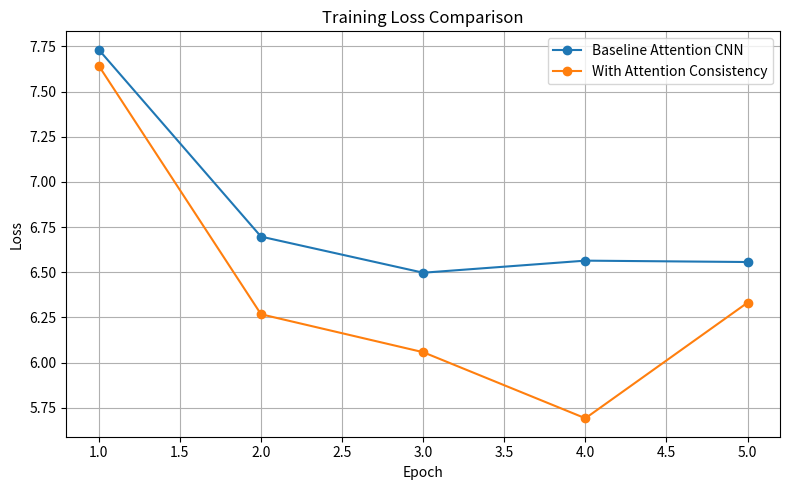

Source code (Python):
import matplotlib.pyplot as plt

baseline = [7.7315, 6.6970, 6.4971, 6.5640, 6.5564]
proposed = [7.6424, 6.2672, 6.0571, 5.6912, 6.3315]

epochs = [1,2,3,4,5]

plt.figure(figsize=(8,5))

plt.plot(epochs, baseline, marker='o', label="Baseline Attention CNN")
plt.plot(epochs, proposed, marker='o', label="With Attention Consistency")

plt.xlabel("Epoch")
plt.ylabel("Loss")
plt.title("Training Loss Comparison")
plt.legend()
plt.grid(True)
plt.tight_layout()
plt.show()
